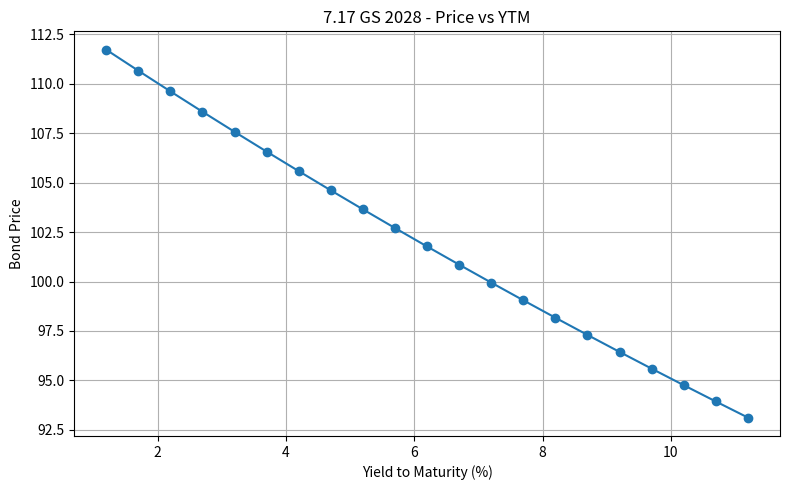
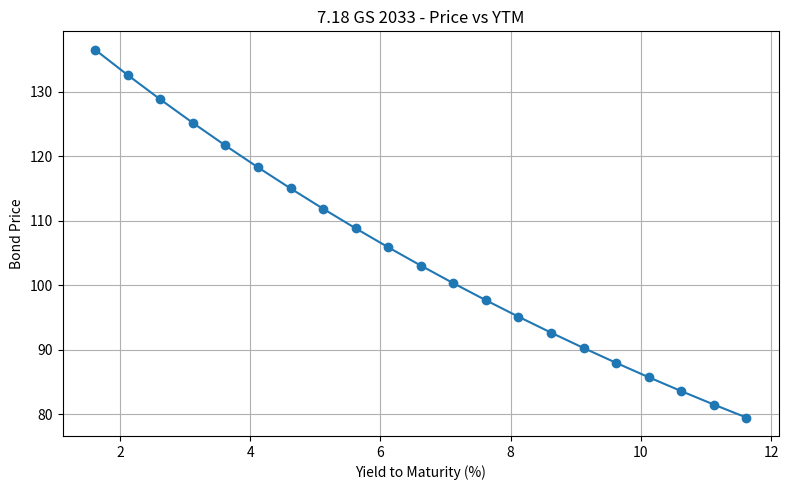
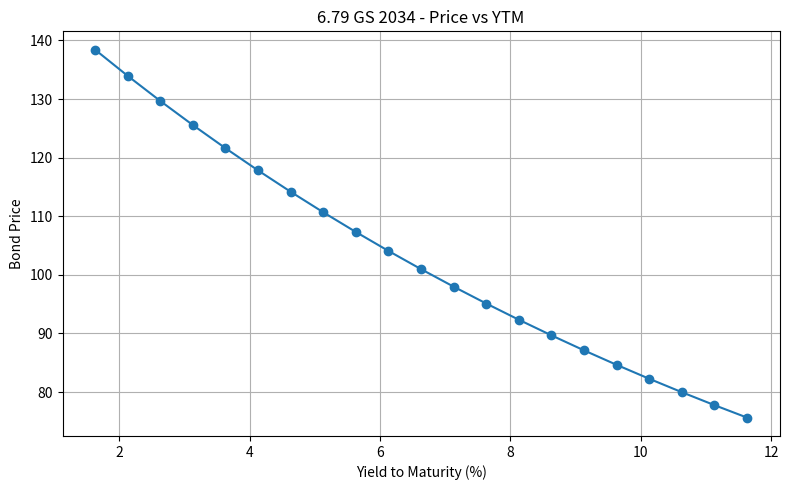

Write Python code to recreate these figures, in order. (Note: this script raises an exception after producing the figures.)

import os

os.environ["OMP_NUM_THREADS"] = "1"
os.environ["OPENBLAS_NUM_THREADS"] = "1"
os.environ["MKL_NUM_THREADS"] = "1"


import pandas as pd

# -----------------------------
# BOND DATA
# -----------------------------

bonds = pd.DataFrame({
    "Bond": [
        "7.17 GS 2028",
        "7.18 GS 2033",
        "6.79 GS 2034"
    ],
    "Coupon": [
        0.0717,
        0.0718,
        0.0679
    ],
    "YTM": [
        0.0620,
        0.0662,
        0.0663
    ],
    "Years": [
        2,
        7,
        8
    ]
})

FACE = 100

# -----------------------------
# CASHFLOW TABLE
# -----------------------------

def create_bond_table(face, coupon_rate, ytm, maturity):

    coupon = face * coupon_rate

    years = list(range(1, maturity + 1))

    cashflows = [coupon] * maturity

    cashflows[-1] += face

    table = pd.DataFrame({
        "Year": years,
        "Cashflow": cashflows
    })

    table["Discount Factor"] = (
        1 / ((1 + ytm) ** table["Year"])
    )

    table["PV"] = (
        table["Cashflow"]
        * table["Discount Factor"]
    )

    table["tPV"] = (
        table["Year"]
        * table["PV"]
    )

    return table


# -----------------------------
# BOND ANALYTICS
# -----------------------------

def analyze_bond(face, coupon_rate, ytm, maturity):

    table = create_bond_table(
        face,
        coupon_rate,
        ytm,
        maturity
    )

    price = table["PV"].sum()

    macaulay_duration = (
        table["tPV"].sum()
        / price
    )

    modified_duration = (
        macaulay_duration
        / (1 + ytm)
    )

    dv01 = (
        modified_duration
        * price
        * 0.0001
    )

    table["Convexity Term"] = (
        table["Cashflow"]
        * table["Year"]
        * (table["Year"] + 1)
        /
        ((1 + ytm) ** (table["Year"] + 2))
    )

    convexity = (
        table["Convexity Term"].sum()
        / price
    )

    return {
        "Price": round(price, 4),
        "Duration": round(macaulay_duration, 4),
        "Modified Duration": round(modified_duration, 4),
        "DV01": round(dv01, 6),
        "Convexity": round(convexity, 4)
    }

def stress_test_bond(face, coupon_rate, ytm, maturity, shocks):

    stress_results = []

    for shock in shocks:
        metrics = analyze_bond(face, coupon_rate, ytm + shock, maturity)

        stress_results.append([
            shock,
            metrics["Price"],
            metrics["Duration"],
            metrics["Modified Duration"],
            metrics["DV01"],
            metrics["Convexity"]
        ])

    return pd.DataFrame(
        stress_results,
        columns=[
            "Shock",
            "Price",
            "Duration",
            "Modified Duration",
            "DV01",
            "Convexity"
        ]
    )

shocks = [i / 200 for i in range(-10, 11)]

import matplotlib.pyplot as plt

os.makedirs("plots", exist_ok=True)

all_results = []

for _, bond in bonds.iterrows():

    result = stress_test_bond(
        FACE,
        bond["Coupon"],
        bond["YTM"],
        bond["Years"],
        shocks
    )

    result["Bond"] = bond["Bond"]
    result["YTM (%)"] = (bond["YTM"] + result["Shock"]) * 100

    result = result[
        [
            "Bond",
            "Shock",
            "YTM (%)",
            "Price",
            "Duration",
            "Modified Duration",
            "DV01",
            "Convexity"
        ]
    ]

    all_results.append(result)

    plt.figure(figsize=(8,5))
    plt.plot(result["YTM (%)"], result["Price"], marker="o")

    plt.title(f'{bond["Bond"]} - Price vs YTM')
    plt.xlabel("Yield to Maturity (%)")
    plt.ylabel("Bond Price")
    plt.grid(True)

    plt.tight_layout()
    plt.savefig(
    f'plots/{bond["Bond"].replace(" ", "_")}_Price_vs_YTM.png',
    dpi=300,
    bbox_inches="tight"
)
    plt.show()
    plt.close()

final_results = pd.concat(all_results, ignore_index=True)

print(final_results)

final_results.to_excel(
    "Bond_Stress_Test_Results.xlsx",
    index=False
)

print("Results saved to Bond_Stress_Test_Results.xlsx")
